Photos from the image-classification dataset "dataset" in the GitHub repository gabrieldgf4/insect-leaf-predation-dataset. Its 5 classes are: caterpillar, gastropod, grasshopper, green cow, healthy leaf.

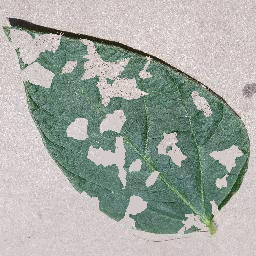
Label: gastropod

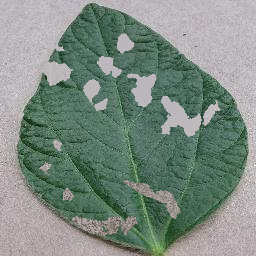
Label: gastropod

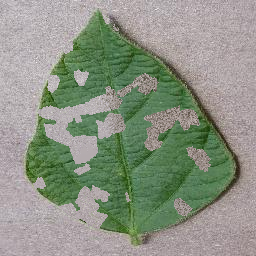
Label: grasshopper

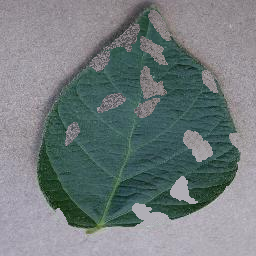
Label: caterpillar

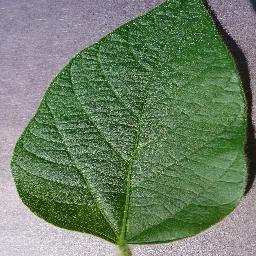
Label: healthy leaf

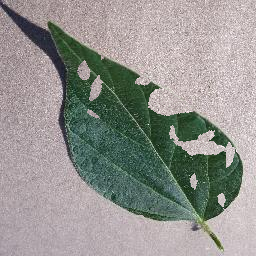
Label: green cow
